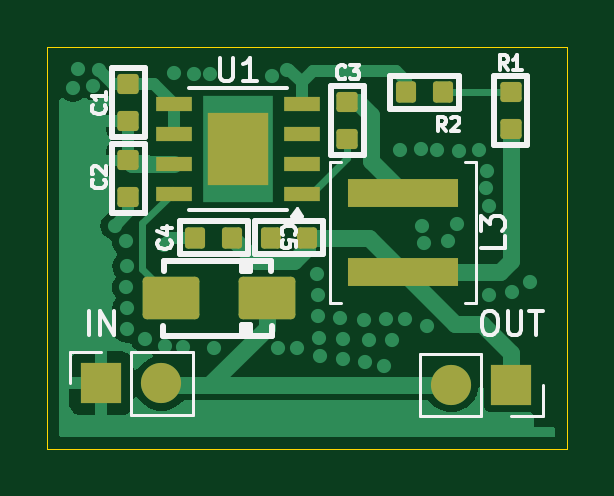
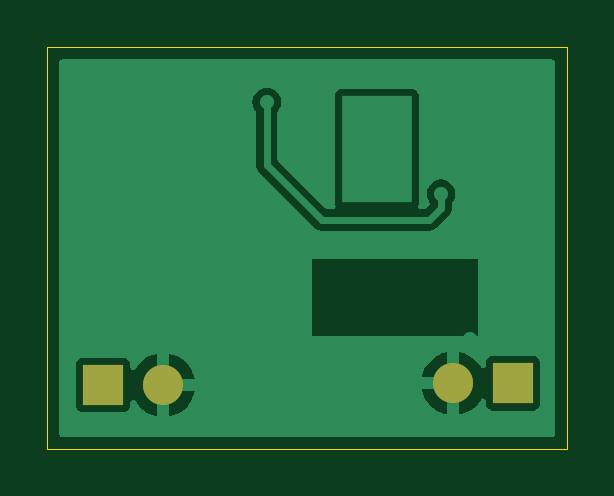
Circuit board: 8 layer files. Board 22.0 x 17.0 mm.
- bottom_copper: Buck_V1.1-B_Cu.gbr (12784 bytes)
- bottom_mask: Buck_V1.1-B_Mask.gbr (668 bytes)
- bottom_silk: Buck_V1.1-B_Silkscreen.gbr (453 bytes)
- outline: Buck_V1.1-Edge_Cuts.gbr (607 bytes)
- top_copper: Buck_V1.1-F_Cu.gbr (19118 bytes)
- top_mask: Buck_V1.1-F_Mask.gbr (2612 bytes)
- top_silk: Buck_V1.1-F_Silkscreen.gbr (14504 bytes)
- drill: Buck_V1.1.drl (1012 bytes)

=== bottom_copper: Buck_V1.1-B_Cu.gbr (12784 bytes, source omitted) ===
=== bottom_mask: Buck_V1.1-B_Mask.gbr ===
%TF.GenerationSoftware,KiCad,Pcbnew,8.0.4*%
%TF.CreationDate,2026-02-25T15:38:28+07:00*%
%TF.ProjectId,Buck_V1.1,4275636b-5f56-4312-9e31-2e6b69636164,rev?*%
%TF.SameCoordinates,Original*%
%TF.FileFunction,Soldermask,Bot*%
%TF.FilePolarity,Negative*%
%FSLAX46Y46*%
G04 Gerber Fmt 4.6, Leading zero omitted, Abs format (unit mm)*
G04 Created by KiCad (PCBNEW 8.0.4) date 2026-02-25 15:38:28*
%MOMM*%
%LPD*%
G01*
G04 APERTURE LIST*
%ADD10R,1.700000X1.700000*%
%ADD11O,1.700000X1.700000*%
G04 APERTURE END LIST*
D10*
%TO.C,IN*%
X124580000Y-42170000D03*
D11*
X127120000Y-42170000D03*
%TD*%
D10*
%TO.C,OUT*%
X141940000Y-42240000D03*
D11*
X139400000Y-42240000D03*
%TD*%
M02*

=== bottom_silk: Buck_V1.1-B_Silkscreen.gbr ===
%TF.GenerationSoftware,KiCad,Pcbnew,8.0.4*%
%TF.CreationDate,2026-02-25T15:38:27+07:00*%
%TF.ProjectId,Buck_V1.1,4275636b-5f56-4312-9e31-2e6b69636164,rev?*%
%TF.SameCoordinates,Original*%
%TF.FileFunction,Legend,Bot*%
%TF.FilePolarity,Positive*%
%FSLAX46Y46*%
G04 Gerber Fmt 4.6, Leading zero omitted, Abs format (unit mm)*
G04 Created by KiCad (PCBNEW 8.0.4) date 2026-02-25 15:38:27*
%MOMM*%
%LPD*%
G01*
G04 APERTURE LIST*
G04 APERTURE END LIST*
M02*

=== outline: Buck_V1.1-Edge_Cuts.gbr ===
%TF.GenerationSoftware,KiCad,Pcbnew,8.0.4*%
%TF.CreationDate,2026-02-25T15:38:28+07:00*%
%TF.ProjectId,Buck_V1.1,4275636b-5f56-4312-9e31-2e6b69636164,rev?*%
%TF.SameCoordinates,Original*%
%TF.FileFunction,Profile,NP*%
%FSLAX46Y46*%
G04 Gerber Fmt 4.6, Leading zero omitted, Abs format (unit mm)*
G04 Created by KiCad (PCBNEW 8.0.4) date 2026-02-25 15:38:28*
%MOMM*%
%LPD*%
G01*
G04 APERTURE LIST*
%TA.AperFunction,Profile*%
%ADD10C,0.050000*%
%TD*%
G04 APERTURE END LIST*
D10*
X122300000Y-27950000D02*
X144300000Y-27950000D01*
X144300000Y-44950000D01*
X122300000Y-44950000D01*
X122300000Y-27950000D01*
M02*

=== top_copper: Buck_V1.1-F_Cu.gbr (19118 bytes, source omitted) ===
=== top_mask: Buck_V1.1-F_Mask.gbr (2612 bytes, source withheld) ===
=== top_silk: Buck_V1.1-F_Silkscreen.gbr (14504 bytes, source omitted) ===
=== drill: Buck_V1.1.drl ===
M48
METRIC
T1C0.300
T2C0.300
T3C1.000
%
G90
G05
T1
X123.39Y29.65
X123.59Y28.86
X124.23Y29.58
X124.48Y28.9
X125.15Y35.5
X125.64Y36.16
X125.64Y38.11
X125.65Y37.22
X125.66Y38.98
X125.66Y39.85
X126.42Y40.29
X127.23Y36.32
X127.26Y40.6
X127.63Y34.14
X127.67Y29.04
X128.04Y40.62
X128.5Y29.06
X129.17Y29.08
X129.36Y40.69
X131.76Y36.04
X131.81Y29.15
X132.05Y40.67
X132.46Y28.89
X132.88Y40.66
X133.72Y37.56
X133.76Y38.44
X133.76Y39.33
X133.79Y40.26
X133.83Y41.03
X134.69Y39.39
X134.82Y41.15
X134.83Y40.31
X135.01Y30.26
X135.69Y39.48
X135.73Y41.26
X135.9Y40.33
X136.57Y41.42
X136.63Y39.44
X136.89Y40.34
X137.21Y32.3
X137.45Y39.43
X138.1Y32.27
X138.18Y35.5
X138.26Y36.23
X138.35Y39.73
X138.81Y32.31
X139.27Y36.14
X139.66Y35.42
X139.73Y32.34
X140.57Y32.28
X140.88Y33.89
X140.89Y33.19
X140.98Y34.68
X140.99Y38.45
X141.97Y38.32
X142.72Y37.89
T2
X129.76Y30.442
X129.76Y31.542
X129.76Y32.843
X129.76Y34.042
X130.96Y30.442
X130.96Y31.542
X130.96Y32.843
X130.96Y34.042
T3
X124.58Y42.17
X127.12Y42.17
X139.4Y42.24
X141.94Y42.24
M30

